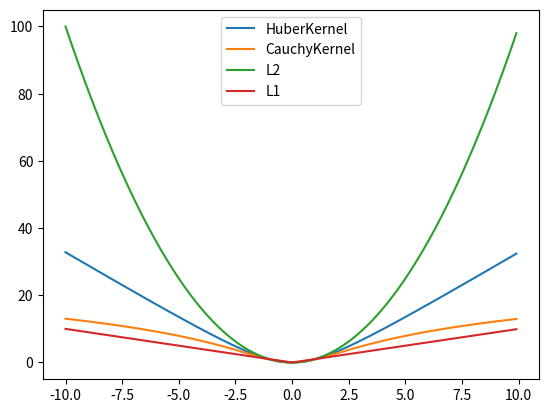

This figure's Python source:
import numpy as np
import matplotlib.pyplot as plt
# Christopher Zach. “Robust bundle adjustment revisited” (11)(12)

class L2Kernel:
    def __init__(self):
        pass
    def apply(e2):
        rho = [None,None,None]
        rho[0] = e2
        rho[1] = 1.
        rho[2] = 0
        return rho

class L1Kernel:
    def __init__(self):
        pass
    def apply(e2):
        rho = [None,None,None]
        rho[0] = np.sqrt(e2)
        rho[1] = 1/(2*np.sqrt(e2))
        rho[2] = 0
        return rho

class HuberKernel:
    def __init__(self,_delta = 2):
        self.delta = _delta
    def apply(self,e2):
        rho = [None,None,None]
        dsqr = self.delta * self.delta
        if (e2 <= dsqr):
            rho[0] = e2
            rho[1] = 1.
            rho[2] = 0.
        else:# outlier
            sqrte = np.sqrt(e2)# absolut value of the error
            rho[0] = 2 * sqrte * self.delta - dsqr# rho(e)   = 2 * delta * e^(1/2) - delta^2
            rho[1] = self.delta / sqrte# rho'(e)  = delta / sqrt(e)
            rho[2] = -0.5 * rho[1]/e2
            # rho''(e) = -1 / (2*e^(3/2)) = -1/2 * (delta/e) / e
        return rho

class PseudoHuberKernel:
    def __init__(self,_delta = 2):
        self.delta = _delta
    def apply(self,e2):
        rho = [None,None,None]
        dsqr = self.delta * self.delta
        dsqrReci = 1. / dsqr
        aux1 = dsqrReci * e2 + 1.0
        aux2 = np.sqrt(aux1)
        rho[0] = (2 * dsqr * (aux2 - 1))
        rho[1] = 1. / aux2
        rho[2] = -0.5 * dsqrReci * rho[1] / aux1;   
        return rho

class CauchyKernel:
    def __init__(self,_delta = 2):
        self.delta = _delta
    def apply(self,e2):
        rho = [None,None,None]
        c2 = self.delta * self.delta
        c2_inv = 1. / c2
        aux = c2_inv * e2 + 1.0
        rho[0] =(c2 * np.log(aux))
        rho[1] =(1. / aux)
        rho[2] = -(c2_inv * rho[1] * rho[1])
        return rho


def drawKernel():
    e = np.arange(-10,10, 0.1)
    e2 = e**2
    eHuber = PseudoHuberKernel(2).apply(e2)
    eCauchy = CauchyKernel(2).apply(e2)
    eL1 = L1Kernel.apply(e2)
    plt.plot(e, eHuber[0], label='HuberKernel')
    plt.plot(e, eCauchy[0], label='CauchyKernel')
    plt.plot(e, e2, label='L2')
    plt.plot(e, eL1[0], label='L1')
    plt.legend()
    plt.show()

if __name__ == '__main__':
    drawKernel()